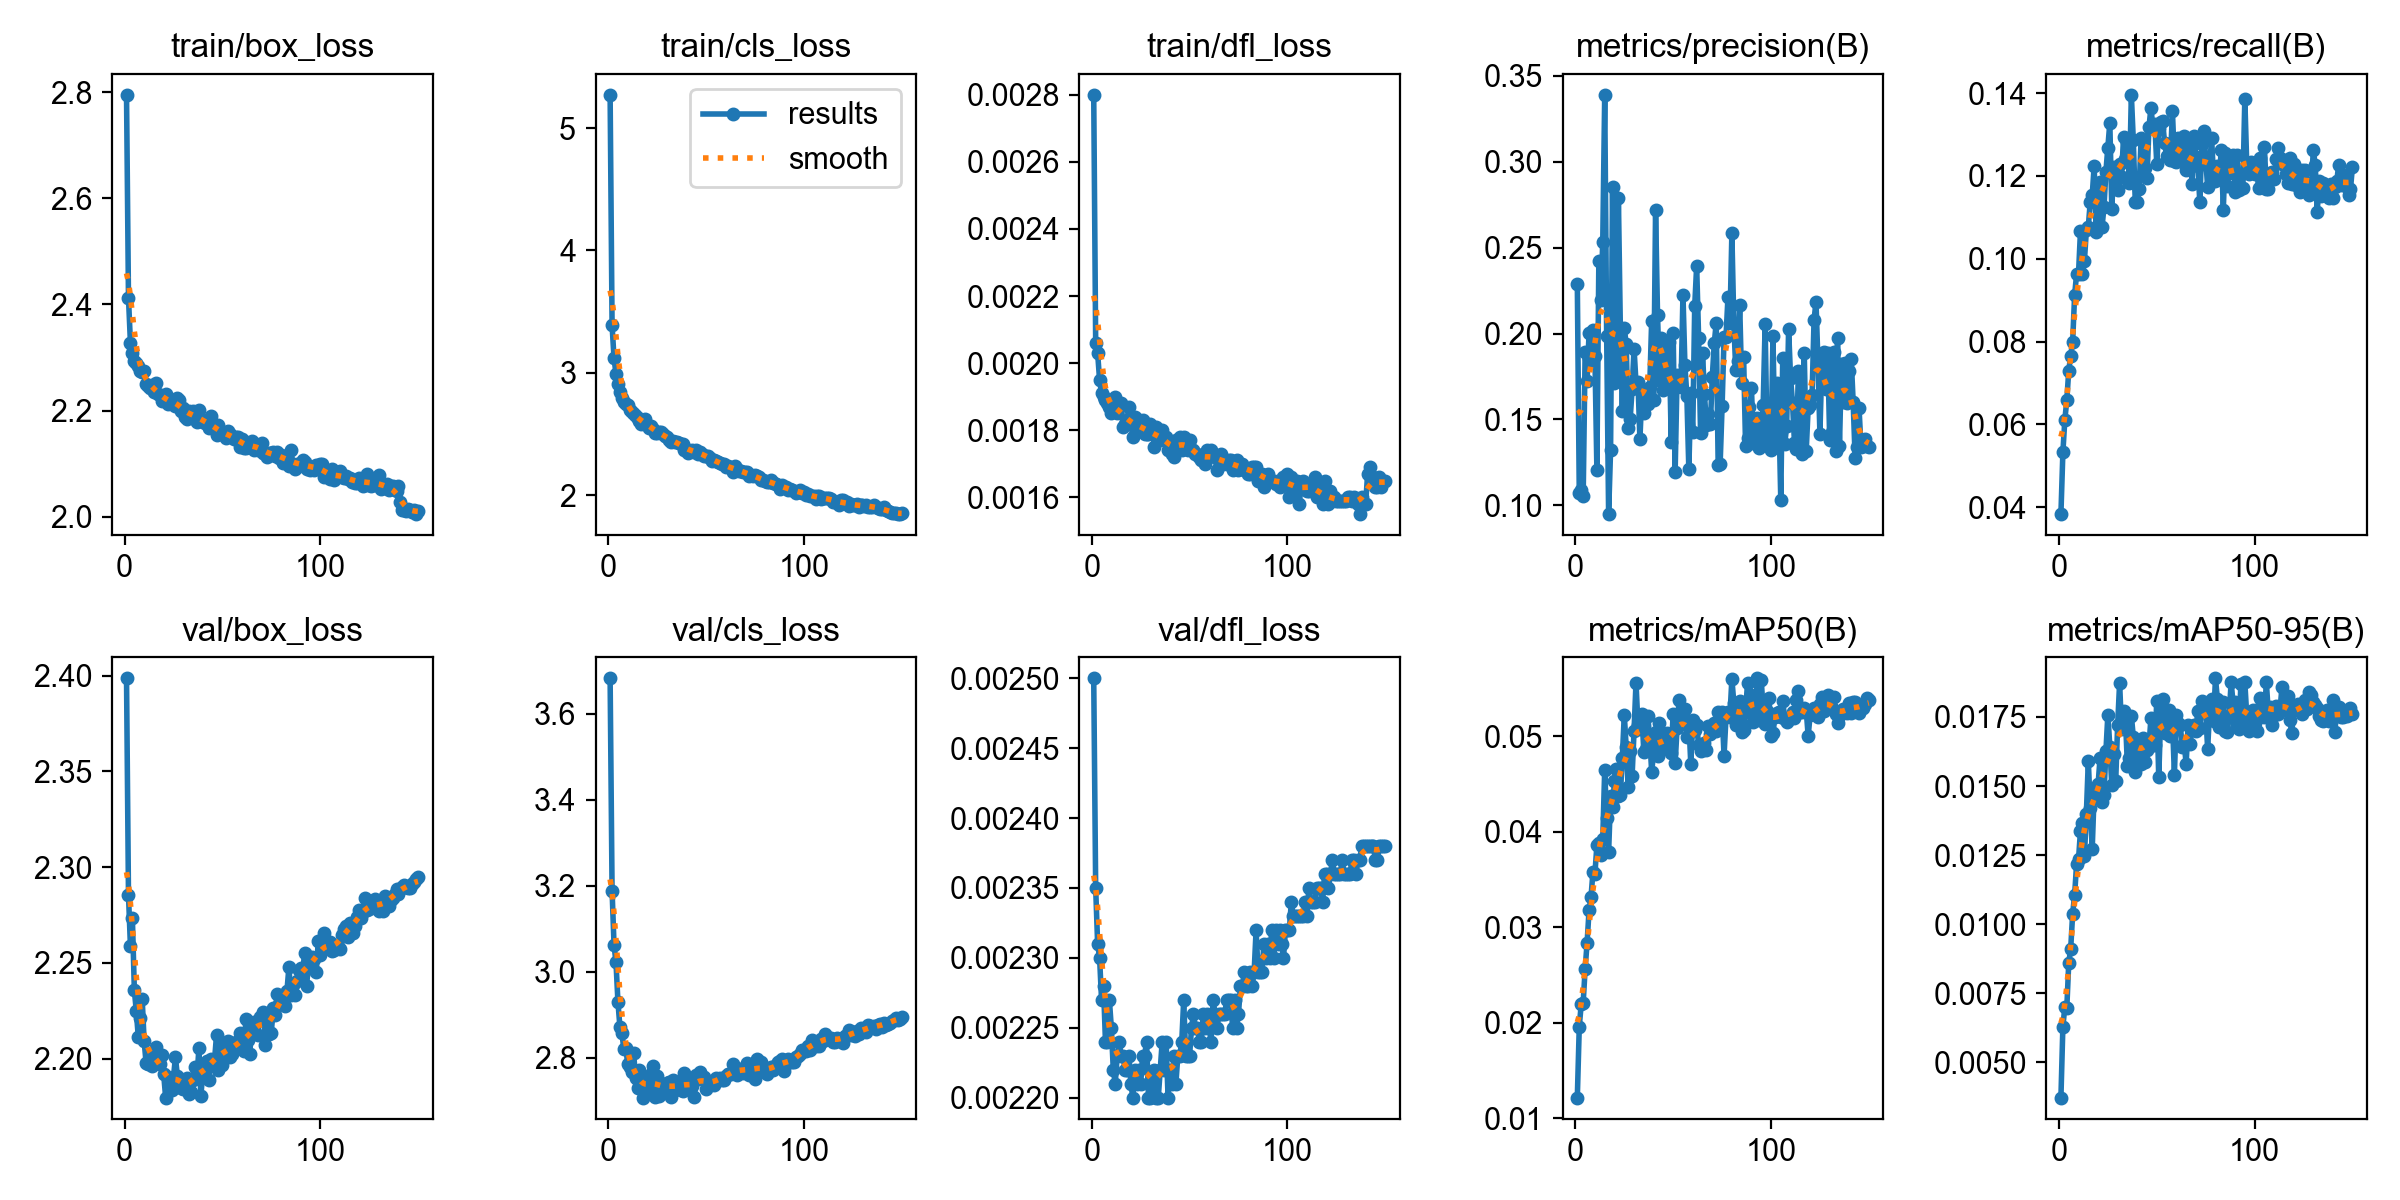

The file beside this chart, header and first rows:
epoch, time, train/box_loss, train/cls_loss, train/dfl_loss, metrics/precision(B), metrics/recall(B), metrics/mAP50(B), metrics/mAP50-95(B), val/box_loss, val/cls_loss, val/dfl_loss, lr/pg0, lr/pg1, lr/pg2
1, 350.9, 2.795, 5.271, 0.0028, 0.2287, 0.03835, 0.01217, 0.00372, 2.399, 3.682, 0.0025, 5.29413e-05, 5.29413e-05, 5.29413e-05
2, 515.7, 2.413, 3.388, 0.00206, 0.107, 0.05322, 0.01961, 0.00628, 2.286, 3.189, 0.00235, 0.0001052, 0.0001052, 0.0001052
3, 679.3, 2.328, 3.12, 0.00203, 0.109, 0.06112, 0.02196, 0.00701, 2.259, 3.062, 0.00231, 0.0001568, 0.0001568, 0.0001568
4, 845.4, 2.309, 2.992, 0.00195, 0.1056, 0.06579, 0.02212, 0.00695, 2.273, 3.022, 0.0023, 0.0001559, 0.0001559, 0.0001559
5, 1010, 2.294, 2.906, 0.00191, 0.1894, 0.07301, 0.02567, 0.0086, 2.236, 2.93, 0.00227, 0.0001548, 0.0001548, 0.0001548
6, 1173, 2.291, 2.843, 0.0019, 0.1724, 0.0766, 0.02839, 0.00911, 2.225, 2.872, 0.00228, 0.0001538, 0.0001538, 0.0001538
7, 1336, 2.284, 2.798, 0.00189, 0.2003, 0.07997, 0.03179, 0.01038, 2.211, 2.857, 0.00224, 0.0001527, 0.0001527, 0.0001527
8, 1645, 2.275, 2.759, 0.00188, 0.184, 0.09122, 0.03318, 0.01105, 2.221, 2.821, 0.00224, 0.0001517, 0.0001517, 0.0001517
9, 1808, 2.273, 2.742, 0.00187, 0.2022, 0.09623, 0.03584, 0.01217, 2.231, 2.823, 0.00227, 0.0001506, 0.0001506, 0.0001506
10, 2194, 2.276, 2.734, 0.00185, 0.1867, 0.09643, 0.03563, 0.01235, 2.209, 2.786, 0.00225, 0.0001496, 0.0001496, 0.0001496
11, 2351, 2.25, 2.696, 0.00186, 0.1208, 0.1067, 0.03859, 0.01338, 2.198, 2.778, 0.00222, 0.0001485, 0.0001485, 0.0001485
12, 2508, 2.246, 2.68, 0.0019, 0.2421, 0.0962, 0.03879, 0.01365, 2.197, 2.766, 0.00221, 0.0001475, 0.0001475, 0.0001475
13, 2666, 2.243, 2.663, 0.00185, 0.2195, 0.09941, 0.03754, 0.01245, 2.2, 2.811, 0.00223, 0.0001464, 0.0001464, 0.0001464
14, 2824, 2.247, 2.648, 0.00188, 0.2533, 0.1068, 0.0393, 0.01399, 2.196, 2.754, 0.00224, 0.0001454, 0.0001454, 0.0001454
15, 2980, 2.234, 2.631, 0.00188, 0.3389, 0.1078, 0.04652, 0.01591, 2.202, 2.729, 0.00223, 0.0001443, 0.0001443, 0.0001443
16, 3138, 2.253, 2.604, 0.00181, 0.1986, 0.1138, 0.04142, 0.0142, 2.206, 2.771, 0.00223, 0.0001433, 0.0001433, 0.0001433
17, 3295, 2.231, 2.585, 0.00182, 0.09488, 0.1154, 0.03788, 0.01273, 2.202, 2.733, 0.00222, 0.0001422, 0.0001422, 0.0001422
18, 3451, 2.229, 2.604, 0.00183, 0.1321, 0.1224, 0.04374, 0.01477, 2.197, 2.707, 0.00222, 0.0001412, 0.0001412, 0.0001412
19, 3608, 2.218, 2.623, 0.00187, 0.2854, 0.1065, 0.04259, 0.01467, 2.202, 2.721, 0.00223, 0.0001401, 0.0001401, 0.0001401
20, 3764, 2.223, 2.575, 0.00182, 0.1711, 0.1147, 0.04534, 0.01506, 2.192, 2.748, 0.00221, 0.0001391, 0.0001391, 0.0001391
21, 3923, 2.232, 2.551, 0.00178, 0.1778, 0.1185, 0.0466, 0.01601, 2.18, 2.723, 0.0022, 0.000138, 0.000138, 0.000138
22, 4079, 2.213, 2.562, 0.00184, 0.2787, 0.1076, 0.04374, 0.01443, 2.191, 2.761, 0.00222, 0.000137, 0.000137, 0.000137
23, 4236, 2.216, 2.54, 0.0018, 0.2025, 0.1124, 0.0439, 0.01469, 2.186, 2.781, 0.00221, 0.0001359, 0.0001359, 0.0001359
24, 4393, 2.212, 2.509, 0.00183, 0.1551, 0.121, 0.04776, 0.01626, 2.184, 2.708, 0.00222, 0.0001349, 0.0001349, 0.0001349
25, 4550, 2.22, 2.509, 0.0018, 0.203, 0.1268, 0.05225, 0.01759, 2.19, 2.758, 0.00221, 0.0001338, 0.0001338, 0.0001338
26, 4708, 2.209, 2.513, 0.00183, 0.1939, 0.1328, 0.04885, 0.01643, 2.201, 2.712, 0.00223, 0.0001328, 0.0001328, 0.0001328
27, 4865, 2.225, 2.517, 0.00179, 0.1451, 0.1121, 0.04472, 0.01503, 2.191, 2.732, 0.00223, 0.0001317, 0.0001317, 0.0001317
28, 5022, 2.221, 2.497, 0.00179, 0.15, 0.122, 0.04845, 0.01617, 2.187, 2.729, 0.00224, 0.0001307, 0.0001307, 0.0001307
29, 5179, 2.199, 2.48, 0.00179, 0.1675, 0.1187, 0.04584, 0.01518, 2.185, 2.74, 0.0022, 0.0001296, 0.0001296, 0.0001296
30, 5336, 2.205, 2.479, 0.00182, 0.1913, 0.1167, 0.05059, 0.01721, 2.184, 2.741, 0.0022, 0.0001286, 0.0001286, 0.0001286
31, 5492, 2.188, 2.454, 0.0018, 0.1712, 0.1228, 0.05565, 0.01873, 2.186, 2.743, 0.00221, 0.0001275, 0.0001275, 0.0001275
32, 5649, 2.185, 2.434, 0.00175, 0.1718, 0.1198, 0.05115, 0.01705, 2.19, 2.708, 0.00222, 0.0001265, 0.0001265, 0.0001265
33, 5806, 2.2, 2.447, 0.00181, 0.1385, 0.1294, 0.05079, 0.0177, 2.181, 2.747, 0.0022, 0.0001254, 0.0001254, 0.0001254
34, 5964, 2.195, 2.437, 0.00177, 0.1655, 0.124, 0.05238, 0.01741, 2.182, 2.726, 0.0022, 0.0001244, 0.0001244, 0.0001244
35, 6121, 2.199, 2.435, 0.00177, 0.1535, 0.1281, 0.04834, 0.01572, 2.189, 2.739, 0.00222, 0.0001233, 0.0001233, 0.0001233
36, 6278, 2.185, 2.425, 0.0018, 0.1657, 0.1182, 0.04868, 0.01603, 2.195, 2.738, 0.00224, 0.0001223, 0.0001223, 0.0001223
37, 6434, 2.178, 2.418, 0.00178, 0.1591, 0.1396, 0.05212, 0.01755, 2.19, 2.725, 0.00222, 0.0001212, 0.0001212, 0.0001212
38, 6592, 2.201, 2.419, 0.00178, 0.1686, 0.1286, 0.04994, 0.01678, 2.205, 2.723, 0.00224, 0.0001202, 0.0001202, 0.0001202
39, 6749, 2.184, 2.372, 0.00174, 0.2073, 0.1138, 0.0463, 0.01552, 2.18, 2.766, 0.0022, 0.0001191, 0.0001191, 0.0001191
40, 6906, 2.179, 2.381, 0.00176, 0.1614, 0.1136, 0.04825, 0.01651, 2.193, 2.747, 0.00222, 0.0001181, 0.0001181, 0.0001181
41, 7064, 2.176, 2.347, 0.00173, 0.2718, 0.1169, 0.05051, 0.01661, 2.195, 2.73, 0.00221, 0.000117, 0.000117, 0.000117
42, 7222, 2.178, 2.364, 0.00172, 0.2108, 0.1292, 0.04794, 0.0158, 2.199, 2.728, 0.00223, 0.000116, 0.000116, 0.000116
43, 7379, 2.167, 2.367, 0.00177, 0.1732, 0.1288, 0.05138, 0.01675, 2.189, 2.733, 0.00221, 0.0001149, 0.0001149, 0.0001149
44, 7537, 2.19, 2.356, 0.00175, 0.1971, 0.1218, 0.0491, 0.01587, 2.2, 2.709, 0.00223, 0.0001139, 0.0001139, 0.0001139
45, 7792, 2.173, 2.372, 0.00178, 0.1673, 0.1195, 0.04901, 0.01632, 2.197, 2.76, 0.00223, 0.0001128, 0.0001128, 0.0001128
46, 7949, 2.165, 2.338, 0.00174, 0.1894, 0.1318, 0.04886, 0.01642, 2.199, 2.75, 0.00224, 0.0001118, 0.0001118, 0.0001118
47, 8106, 2.155, 2.351, 0.00178, 0.1733, 0.1364, 0.05039, 0.01746, 2.212, 2.766, 0.00227, 0.0001107, 0.0001107, 0.0001107
48, 8264, 2.173, 2.338, 0.00176, 0.1952, 0.132, 0.05028, 0.01671, 2.194, 2.753, 0.00223, 0.0001097, 0.0001097, 0.0001097
49, 8420, 2.16, 2.324, 0.00174, 0.1368, 0.1325, 0.04827, 0.01649, 2.202, 2.756, 0.00223, 0.0001086, 0.0001086, 0.0001086
50, 8578, 2.156, 2.321, 0.00177, 0.2002, 0.1228, 0.05239, 0.01807, 2.197, 2.727, 0.00223, 0.0001076, 0.0001076, 0.0001076
51, 8734, 2.156, 2.317, 0.00174, 0.1194, 0.1316, 0.04717, 0.01531, 2.207, 2.742, 0.00225, 0.0001065, 0.0001065, 0.0001065
52, 8891, 2.149, 2.302, 0.00174, 0.1759, 0.1329, 0.05091, 0.01753, 2.207, 2.736, 0.00226, 0.0001055, 0.0001055, 0.0001055
53, 9048, 2.161, 2.279, 0.00173, 0.1739, 0.1332, 0.0538, 0.01814, 2.209, 2.743, 0.00225, 0.0001044, 0.0001044, 0.0001044
54, 9205, 2.157, 2.292, 0.00173, 0.1686, 0.1278, 0.05195, 0.01693, 2.201, 2.737, 0.00225, 0.0001034, 0.0001034, 0.0001034
55, 9363, 2.151, 2.278, 0.00172, 0.2227, 0.1249, 0.05199, 0.01756, 2.202, 2.753, 0.00224, 0.0001023, 0.0001023, 0.0001023
56, 9521, 2.146, 2.269, 0.00171, 0.1815, 0.1276, 0.05291, 0.01775, 2.206, 2.749, 0.00224, 0.0001013, 0.0001013, 0.0001013
57, 9678, 2.151, 2.264, 0.00171, 0.1634, 0.1238, 0.0499, 0.01682, 2.209, 2.754, 0.00226, 0.0001002, 0.0001002, 0.0001002
58, 9836, 2.151, 2.256, 0.0017, 0.121, 0.1356, 0.05167, 0.01739, 2.208, 2.749, 0.00225, 9.91842e-05, 9.91842e-05, 9.91842e-05
59, 9992, 2.131, 2.256, 0.00174, 0.1651, 0.1235, 0.0471, 0.01541, 2.213, 2.748, 0.00226, 9.81348e-05, 9.81348e-05, 9.81348e-05
60, 10150, 2.147, 2.235, 0.00172, 0.1426, 0.1234, 0.0517, 0.01756, 2.207, 2.757, 0.00225, 9.70854e-05, 9.70854e-05, 9.70854e-05
... 90 more rows
